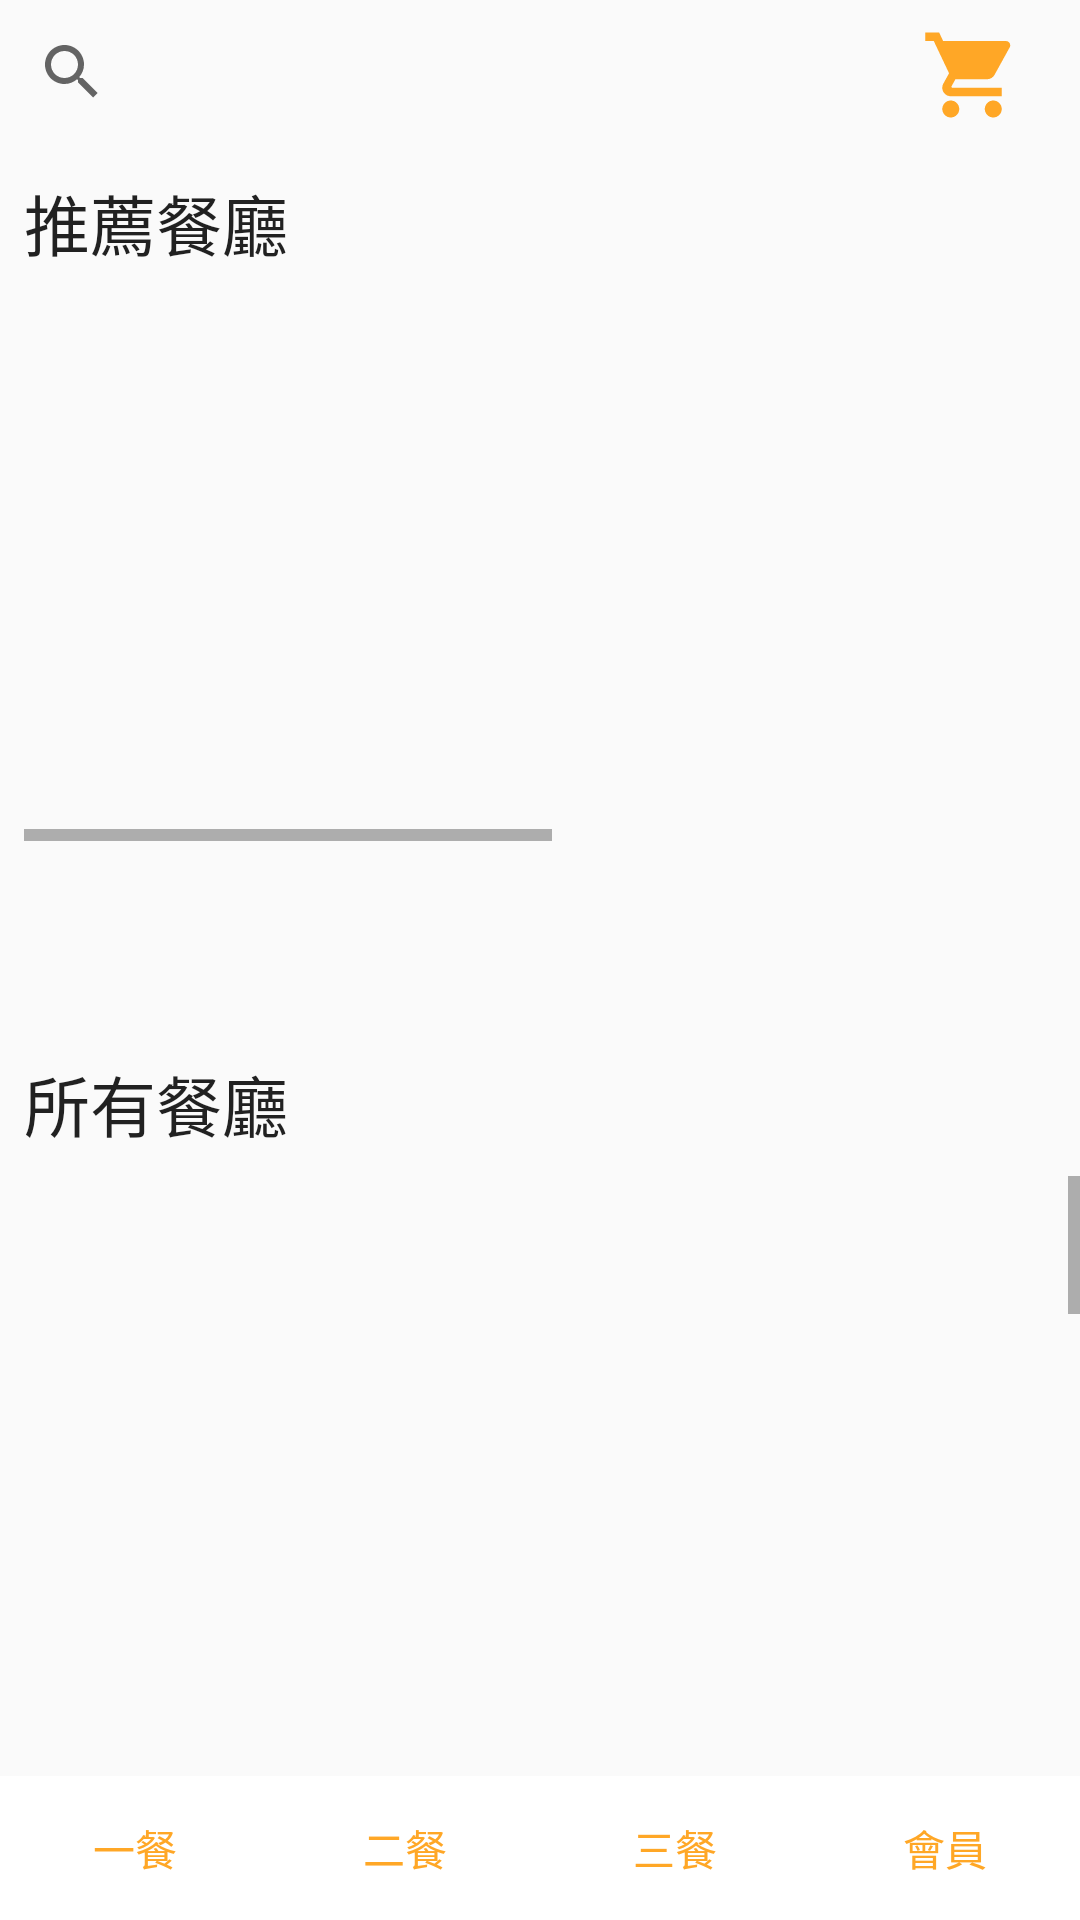

The Android layout XML behind this screen, and the referenced resources:
<!-- AndroidManifest.xml: application theme AppTheme -->
<!-- res/layout/activity_main.xml -->
<?xml version="1.0" encoding="utf-8"?>
<android.support.constraint.ConstraintLayout xmlns:android="http://schemas.android.com/apk/res/android"
    xmlns:app="http://schemas.android.com/apk/res-auto"
    xmlns:tools="http://schemas.android.com/tools"
    android:layout_width="match_parent"
    android:layout_height="match_parent"
    tools:context=".MainActivity">

    



    <LinearLayout
        android:id="@+id/linearLayout3"
        android:layout_width="match_parent"
        android:layout_height="wrap_content"
        android:orientation="horizontal"
        app:layout_constraintEnd_toEndOf="parent"
        app:layout_constraintStart_toStartOf="parent"
        app:layout_constraintTop_toTopOf="parent">

        <SearchView
            android:id="@+id/Search_View"
            android:layout_width="0dp"
            android:layout_height="wrap_content"
            android:layout_weight="8"
            android:autofillHints="@string/search_restaurant"
            android:inputType="text" />

        <ImageView
            android:layout_width="0dp"
            android:layout_height="50dp"
            android:layout_weight="2"
            android:padding="8dp"
            android:src="@drawable/ic_shopping_cart_black_24dp" />


    </LinearLayout>

    

    <LinearLayout
        android:id="@+id/linearLayout9"
        android:layout_width="match_parent"
        android:layout_height="49dp"
        android:orientation="horizontal"
        app:layout_constraintEnd_toEndOf="parent"
        app:layout_constraintHorizontal_bias="1.0"
        app:layout_constraintStart_toStartOf="parent"
        app:layout_constraintTop_toBottomOf="@+id/linearLayout3">

        <TextView
            android:layout_width="wrap_content"
            android:layout_height="wrap_content"
            android:layout_margin="8dp"
            android:text="@string/recommend_restaurant"
            android:textAppearance="?android:textAppearanceLarge"
            android:typeface="sans" />

    </LinearLayout>


    

    <HorizontalScrollView
        android:layout_width="match_parent"
        android:layout_height="wrap_content"
        android:layout_marginStart="8dp"
        android:layout_marginLeft="8dp"
        app:layout_constraintBottom_toTopOf="@+id/linearLayout8"
        app:layout_constraintStart_toStartOf="parent"
        app:layout_constraintTop_toBottomOf="@+id/linearLayout9">


        <LinearLayout
            android:id="@+id/linearLayout4"
            android:layout_width="match_parent"
            android:layout_height="110dp"
            android:layout_marginBottom="8dp"
            android:orientation="horizontal"
            app:layout_constraintBottom_toTopOf="@+id/linearLayout8"
            app:layout_constraintEnd_toEndOf="parent"
            app:layout_constraintStart_toStartOf="parent"
            app:layout_constraintTop_toBottomOf="@+id/linearLayout9">

            <ImageView
                android:id="@+id/scollview1"
                android:layout_width="100dp"
                android:layout_height="match_parent"
                android:layout_marginLeft="8dp"
                android:layout_marginRight="16dp"
                android:scaleType="centerCrop"/>

            <ImageView
                android:id="@+id/scollview2"
                android:layout_width="100dp"
                android:layout_height="match_parent"
                android:layout_marginRight="16dp"
                android:scaleType="centerCrop"/>

            <ImageView
                android:id="@+id/scollview3"
                android:layout_width="100dp"
                android:layout_height="match_parent"
                android:layout_marginRight="16dp"
                android:scaleType="centerCrop"/>

            <ImageView
                android:id="@+id/scollview4"
                android:layout_width="100dp"
                android:layout_height="match_parent"
                android:layout_marginRight="16dp"
                android:scaleType="centerCrop"/>

            <ImageView
                android:id="@+id/scollview5"
                android:layout_width="100dp"
                android:layout_height="match_parent"
                android:layout_marginRight="16dp"
                android:scaleType="centerCrop"/>

            <ImageView
                android:id="@+id/scollview6"
                android:layout_width="100dp"
                android:layout_height="match_parent"
                android:layout_marginRight="16dp"
                android:scaleType="centerCrop"/>


        </LinearLayout>
    </HorizontalScrollView>
    

    <LinearLayout
        android:id="@+id/linearLayout8"
        android:layout_width="match_parent"
        android:layout_height="wrap_content"
        app:layout_constraintBottom_toTopOf="@+id/linearLayout7"
        app:layout_constraintEnd_toEndOf="parent"
        app:layout_constraintStart_toStartOf="parent">

        <TextView
            android:layout_width="wrap_content"
            android:layout_height="wrap_content"
            android:layout_margin="8dp"
            android:text="@string/all_restaurant"
            android:textAppearance="?android:textAppearanceLarge"
            android:typeface="sans" />


    </LinearLayout>

    


    <LinearLayout
        android:id="@+id/linearLayout7"
        android:layout_width="match_parent"
        android:layout_height="200dp"
        android:orientation="horizontal"
        app:layout_constraintBottom_toTopOf="@+id/linearLayout6"
        app:layout_constraintEnd_toEndOf="parent"
        app:layout_constraintStart_toStartOf="parent">

        <ScrollView
            android:layout_width="match_parent"
            android:layout_height="match_parent">

            <LinearLayout
                android:layout_width="match_parent"
                android:layout_height="match_parent"
                android:orientation="vertical">



                <ImageView
                    android:id="@+id/scrollimage1"
                    android:layout_width="match_parent"
                    android:layout_height="150dp"
                    android:scaleType="fitCenter"
                    android:layout_marginBottom="24dp"/>

                <ImageView
                    android:id="@+id/scrollimage2"
                    android:layout_width="match_parent"
                    android:layout_height="150dp"
                    android:scaleType="fitCenter"
                    android:layout_marginBottom="24dp"/>

                <ImageView
                    android:id="@+id/scrollimage3"
                    android:layout_width="match_parent"
                    android:layout_height="150dp"
                    android:scaleType="fitCenter"
                    android:layout_marginBottom="24dp"/>

                <ImageView
                    android:id="@+id/scrollimage4"
                    android:layout_width="match_parent"
                    android:layout_height="150dp"
                    android:scaleType="fitCenter"
                    android:layout_marginBottom="24dp"/>

                <ImageView
                    android:id="@+id/scrollimage5"
                    android:layout_width="match_parent"
                    android:layout_height="150dp"
                    android:scaleType="fitCenter"
                    android:layout_marginBottom="24dp"/>

            </LinearLayout>
        </ScrollView>
    </LinearLayout>


    


    <LinearLayout
        android:id="@+id/linearLayout6"
        android:layout_width="match_parent"
        android:layout_height="wrap_content"
        android:layout_alignParentBottom="true"
        android:orientation="horizontal"
        app:layout_constraintBottom_toBottomOf="parent"
        app:layout_constraintEnd_toEndOf="parent"
        app:layout_constraintStart_toStartOf="parent">




        <Button
            android:id="@+id/First_Resuaurant"
            android:layout_width="0dp"
            android:layout_height="wrap_content"
            android:layout_weight="1"
            android:background="#ffffff"
            android:text="@string/first_restaurant"
            android:textColor="#ffa726"
            android:typeface="sans" />


        <Button
            android:id="@+id/Second_Resaurant"
            android:layout_width="0dp"
            android:layout_height="wrap_content"
            android:layout_weight="1"
            android:background="#ffffff"
            android:text="@string/second_restaurant"
            android:textColor="#ffa726"
            android:typeface="sans" />

        <Button
            android:id="@+id/Third_Resaurant"
            android:layout_width="0dp"
            android:layout_height="wrap_content"
            android:layout_weight="1"
            android:background="#ffffff"
            android:text="@string/third_restaurant"
            android:textColor="#ffa726"
            android:typeface="sans" />

        <Button
            android:id="@+id/User_Button"
            android:layout_width="0dp"
            android:layout_height="wrap_content"
            android:layout_weight="1"
            android:background="#ffffff"
            android:text="@string/user"
            android:textColor="#ffa726"
            android:typeface="sans" />


    </LinearLayout>


</android.support.constraint.ConstraintLayout>
<!-- resources referenced by this layout -->
<resources>
  <!-- drawable ic_shopping_cart_black_24dp (drawable) -->
  <vector android:height="24dp" android:tint="#FFA726"
      android:viewportHeight="24.0" android:viewportWidth="24.0"
      android:width="24dp" xmlns:android="http://schemas.android.com/apk/res/android">
      <path android:fillColor="#FF000000" android:pathData="M7,18c-1.1,0 -1.99,0.9 -1.99,2S5.9,22 7,22s2,-0.9 2,-2 -0.9,-2 -2,-2zM1,2v2h2l3.6,7.59 -1.35,2.45c-0.16,0.28 -0.25,0.61 -0.25,0.96 0,1.1 0.9,2 2,2h12v-2L7.42,15c-0.14,0 -0.25,-0.11 -0.25,-0.25l0.03,-0.12 0.9,-1.63h7.45c0.75,0 1.41,-0.41 1.75,-1.03l3.58,-6.49c0.08,-0.14 0.12,-0.31 0.12,-0.48 0,-0.55 -0.45,-1 -1,-1L5.21,4l-0.94,-2L1,2zM17,18c-1.1,0 -1.99,0.9 -1.99,2s0.89,2 1.99,2 2,-0.9 2,-2 -0.9,-2 -2,-2z"/>
  </vector>
  <string name="all_restaurant">所有餐廳</string>
  <string name="first_restaurant">一餐</string>
  <string name="recommend_restaurant">推薦餐廳</string>
  <string name="search_restaurant">搜尋餐廳</string>
  <string name="second_restaurant">二餐</string>
  <string name="third_restaurant">三餐</string>
  <string name="user">會員</string>
  <style name="AppTheme" parent="Theme.AppCompat.Light.DarkActionBar">
          
          <item name="colorPrimary">#ffa726</item>
          <item name="colorPrimaryDark">@color/colorPrimaryDark</item>
          <item name="colorAccent">@color/colorAccent</item>
      </style>
  <!-- not gathered from this repository: default colours our renderer supplied (Android Studio template values) -->
  <color name="colorPrimaryDark">#FF3700B3</color>
  <color name="colorAccent">#FF03DAC5</color>
</resources>
